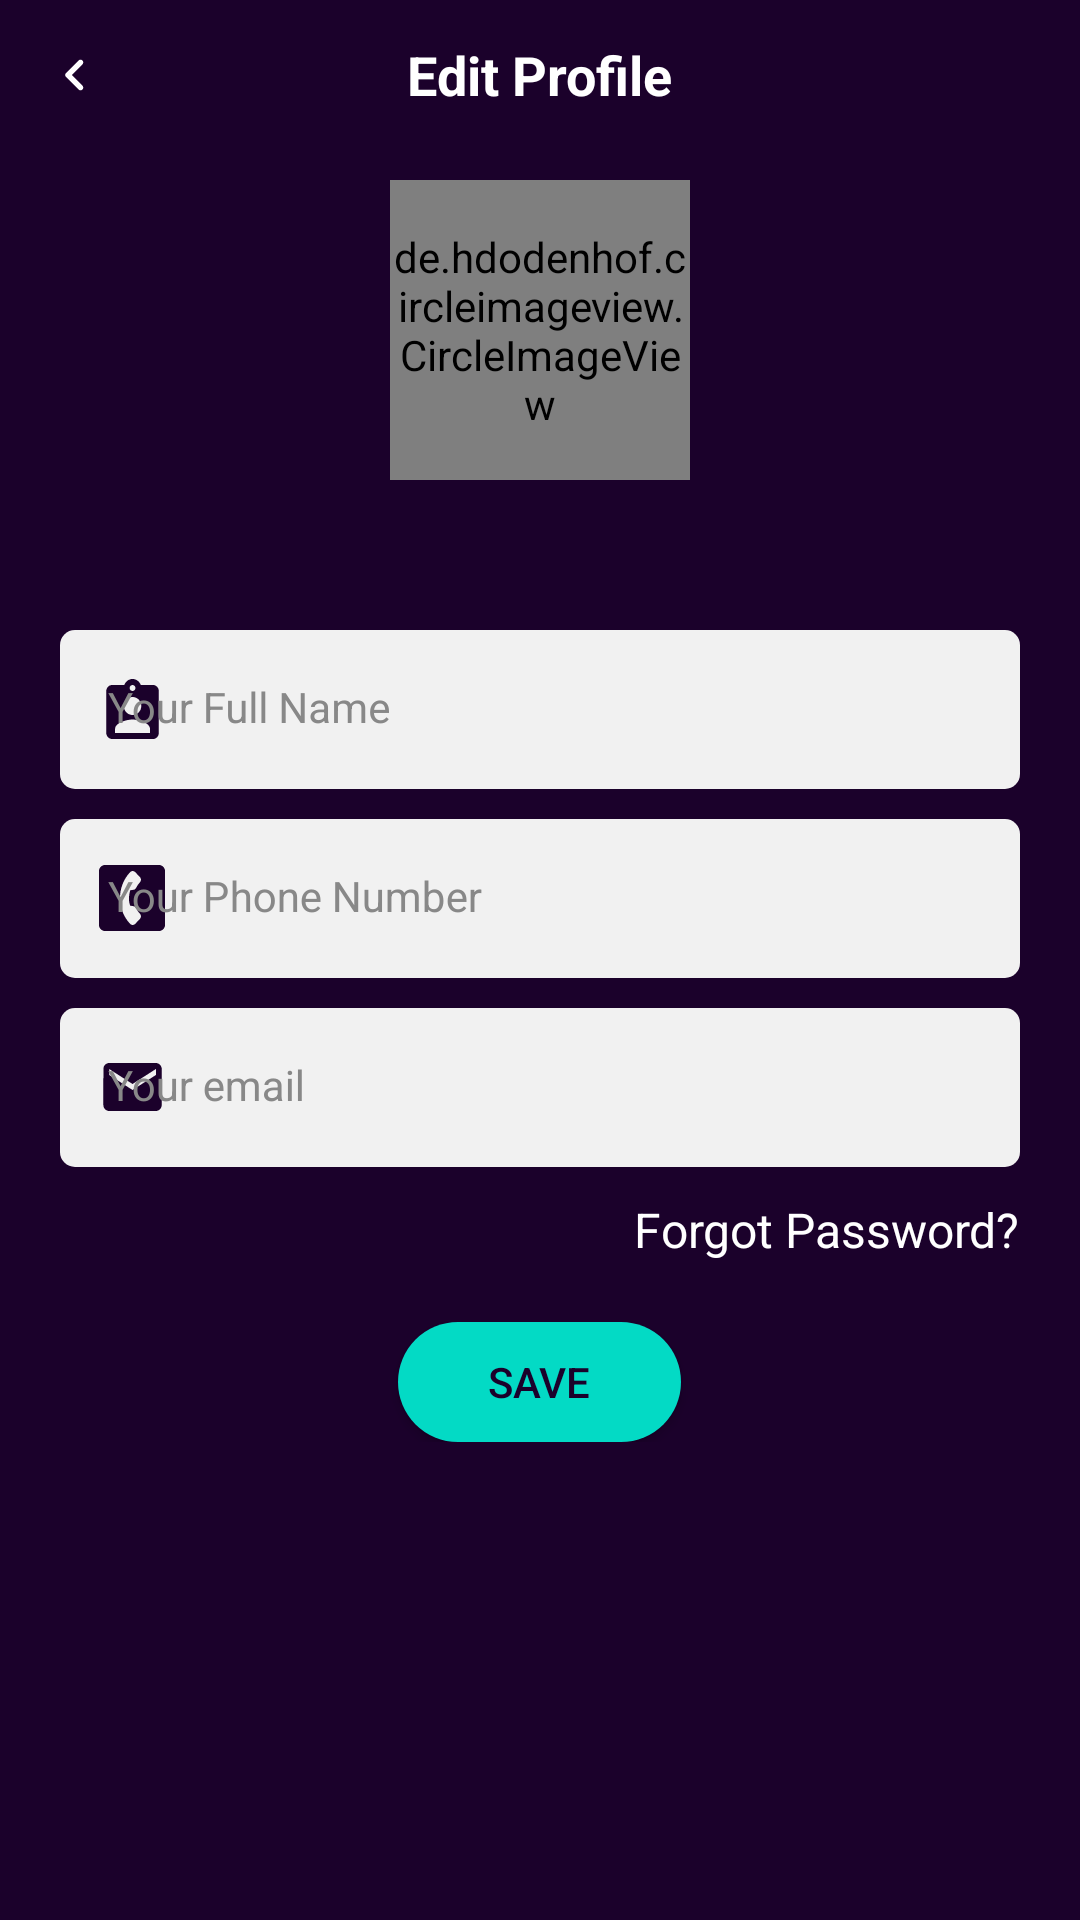

Produce the Android XML layout that renders to this screen, including the resource entries it uses.
<!-- AndroidManifest.xml: application theme Theme.EVIApp -->
<!-- res/layout/activity_edit_profile.xml -->
<?xml version="1.0" encoding="utf-8"?>
<LinearLayout xmlns:android="http://schemas.android.com/apk/res/android"
    xmlns:app="http://schemas.android.com/apk/res-auto"
    xmlns:tools="http://schemas.android.com/tools"
    android:layout_width="match_parent"
    android:layout_height="match_parent"
    tools:context=".settings.EditProfileActivity"
    android:orientation="vertical"
    android:background="@color/dark_purple">

    <RelativeLayout
        android:layout_width="match_parent"
        android:layout_height="wrap_content">

        <ImageView
            android:id="@+id/editProfileBack"
            android:layout_width="50dp"
            android:layout_height="50dp"
            android:src="@drawable/ic_left"
            android:padding="14dp"/>

        <TextView
            android:layout_width="wrap_content"
            android:layout_height="wrap_content"
            android:text="Edit Profile"
            android:layout_centerInParent="true"
            android:textColor="@color/white"
            android:textStyle="bold"
            android:textSize="18sp"/>
    </RelativeLayout>

    <ScrollView
        android:layout_width="match_parent"
        android:layout_height="wrap_content">

        <LinearLayout
            android:layout_width="match_parent"
            android:layout_height="wrap_content"
            android:orientation="vertical">

            <de.hdodenhof.circleimageview.CircleImageView
                android:id="@+id/editProfile"
                android:layout_width="100dp"
                android:layout_height="100dp"
                android:layout_gravity="center"
                android:layout_marginTop="10dp"
                android:src="@drawable/ic_circle_contact_boy" />

            <com.google.android.material.textfield.TextInputLayout
                android:id="@+id/editFullName"
                android:layout_width="match_parent"
                android:layout_height="wrap_content"
                android:layout_marginTop="50dp"
                android:layout_marginStart="20dp"
                android:layout_marginEnd="20dp"
                android:hint="@string/full_name"
                style="@style/SetTextInputLayout"
                app:startIconDrawable="@drawable/ic_account">

                <com.google.android.material.textfield.TextInputEditText
                    android:id="@+id/ed_editFullName"
                    android:layout_width="match_parent"
                    android:layout_height="wrap_content"
                    android:inputType="text"
                    style="@style/TextInputEditText"/>
            </com.google.android.material.textfield.TextInputLayout>

            <com.google.android.material.textfield.TextInputLayout
                android:id="@+id/editPhone"
                android:layout_width="match_parent"
                android:layout_height="wrap_content"
                android:layout_marginTop="10dp"
                android:layout_marginStart="20dp"
                android:layout_marginEnd="20dp"
                android:hint="@string/phone"
                style="@style/SetTextInputLayout"
                app:startIconDrawable="@drawable/ic_phone">

                <com.google.android.material.textfield.TextInputEditText
                    android:id="@+id/ed_editPhone"
                    android:layout_width="match_parent"
                    android:layout_height="wrap_content"
                    android:inputType="text"
                    style="@style/TextInputEditText"/>
            </com.google.android.material.textfield.TextInputLayout>

            <com.google.android.material.textfield.TextInputLayout
                android:id="@+id/editEmail"
                android:layout_width="match_parent"
                android:layout_height="wrap_content"
                android:layout_marginTop="10dp"
                android:layout_marginStart="20dp"
                android:layout_marginEnd="20dp"
                android:hint="@string/email"
                style="@style/SetTextInputLayout"
                app:startIconDrawable="@drawable/ic_email">

                <com.google.android.material.textfield.TextInputEditText
                    android:id="@+id/ed_editEmail"
                    android:layout_width="match_parent"
                    android:layout_height="wrap_content"
                    android:inputType="text"
                    style="@style/TextInputEditText"/>
            </com.google.android.material.textfield.TextInputLayout>

            <TextView
                android:id="@+id/forgotPassword"
                android:layout_width="wrap_content"
                android:layout_height="wrap_content"
                android:textColor="@color/white"
                android:text="Forgot Password?"
                android:layout_gravity="end"
                android:layout_marginTop="10dp"
                android:layout_marginEnd="20dp"
                android:textSize="16sp"/>

            

            <androidx.appcompat.widget.AppCompatButton
                android:id="@+id/save"
                android:layout_width="wrap_content"
                android:layout_height="40dp"
                android:layout_marginTop="20dp"
                android:paddingStart="30dp"
                android:paddingEnd="30dp"
                android:layout_gravity="center"
                android:background="@drawable/round_back_secondary_100"
                android:text="SAVE"
                android:textColor="@color/dark_purple"
                android:textAllCaps="false"/>
        </LinearLayout>

    </ScrollView>

    <ProgressBar
        android:id="@+id/progressBar"
        android:layout_width="wrap_content"
        android:layout_height="wrap_content"
        android:visibility="gone"
        app:layout_constraintBottom_toBottomOf="parent"
        app:layout_constraintEnd_toEndOf="parent"
        app:layout_constraintStart_toStartOf="parent"
        app:layout_constraintTop_toTopOf="parent" />

</LinearLayout>
<!-- resources referenced by this layout -->
<resources>
  <color name="dark_purple">#1B012B</color>
  <color name="white">#FFFFFFFF</color>
  <!-- drawable ic_email (drawable) -->
  <vector xmlns:android="http://schemas.android.com/apk/res/android"
      android:width="20dp"
      android:height="16dp"
      android:viewportWidth="20"
      android:viewportHeight="16">
    <path
        android:pathData="M17.961,0H2.398C1.328,0 0.463,0.9 0.463,2L0.453,14C0.453,15.1 1.328,16 2.398,16H17.961C19.03,16 19.906,15.1 19.906,14V2C19.906,0.9 19.03,0 17.961,0ZM17.961,4L10.179,9L2.398,4V2L10.179,7L17.961,2V4Z"
        android:fillColor="#3B8BEF"/>
  </vector>
  <!-- drawable ic_left (drawable) -->
  <vector android:height="24dp"
      android:tint="#ffffff"
      android:viewportHeight="24"
      android:viewportWidth="24"
      android:width="24dp"
      xmlns:android="http://schemas.android.com/apk/res/android">
      <path
          android:fillColor="@android:color/white"
          android:pathData="M14.71,6.71c-0.39,-0.39 -1.02,-0.39 -1.41,0L8.71,11.3c-0.39,0.39 -0.39,1.02 0,1.41l4.59,4.59c0.39,0.39 1.02,0.39 1.41,0 0.39,-0.39 0.39,-1.02 0,-1.41L10.83,12l3.88,-3.88c0.39,-0.39 0.38,-1.03 0,-1.41z"/>
  </vector>
  <!-- drawable round_back_secondary_100 (drawable) -->
  <?xml version="1.0" encoding="utf-8"?>
  <shape xmlns:android="http://schemas.android.com/apk/res/android"
      android:shape="rectangle">
  
      <solid android:color="@color/blue_aura"/>
      <corners android:radius="100dp"/>
  </shape>
  <string name="confirm_password">Confirm Password</string>
  <string name="email">Your email</string>
  <string name="full_name">Your Full Name</string>
  <string name="password">Your password</string>
  <string name="phone">Your Phone Number</string>
  <style name="SetTextInputLayout" parent="Widget.MaterialComponents.TextInputLayout.FilledBox">
          <item name="android:textColorHint">@color/grey</item>
          <item name="hintTextColor">@color/grey</item>
          <item name="startIconTint">@color/dark_purple</item>
          <item name="boxStrokeWidth">0dp</item>
          <item name="boxStrokeWidthFocused">0dp</item>
      </style>
  <style name="TextInputEditText" parent="Widget.MaterialComponents.TextInputLayout.FilledBox">
          <item name="android:background">@drawable/tg_text_field</item>
          <item name="fontFamily">@font/montserrat</item>
          <item name="android:textColor">@color/black</item>
      </style>
  <style name="Theme.EVIApp" parent="Theme.MaterialComponents.DayNight.DarkActionBar">
          
          <item name="colorPrimary">@color/blue_700</item>
          <item name="colorPrimaryVariant">@color/blue_700</item>
          <item name="colorOnPrimary">@color/white</item>
          
          <item name="colorSecondary">@color/blue_500</item>
          <item name="colorSecondaryVariant">@color/blue_700</item>
          <item name="colorOnSecondary">@color/black</item>
          
          <item name="android:statusBarColor" tools:targetApi="l">?attr/colorPrimaryVariant</item>
          
      </style>
  <color name="blue_aura">#ff03DAC5</color>
  <color name="grey">#888888</color>
  <!-- drawable tg_text_field (drawable) -->
  <?xml version="1.0" encoding="utf-8"?>
  <selector xmlns:android="http://schemas.android.com/apk/res/android">
  
      <item android:state_focused="true">
          <shape android:shape="rectangle">
              <solid android:color="@color/grey_light" />
              <stroke android:width="1dp" android:color="@color/primary_color" />
              <corners android:radius="5dp"/>
          </shape>
      </item>
  
      <item android:state_focused="false">
          <shape android:shape="rectangle">
              <solid android:color="@color/grey_light" />
              <corners android:radius="5dp"/>
          </shape>
      </item>
  
  </selector>
  <color name="black">#FF000000</color>
  <color name="blue_700">#3B8BEF</color>
  <color name="blue_500">#38B6FF</color>
  <color name="grey_light">#f1f1f1</color>
  <color name="primary_color">#3B8BEF</color>
</resources>
